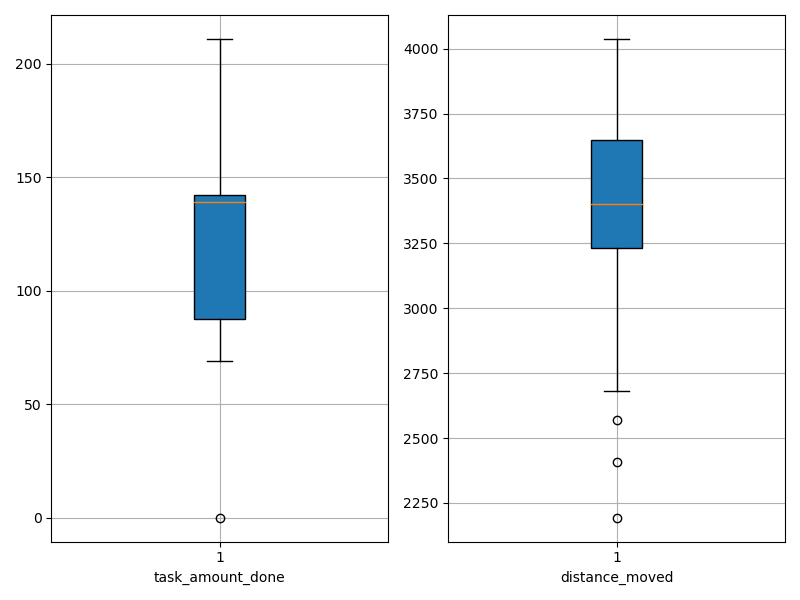

Source data for this figure (header and first rows):
agent_id, task_amount_done, distance_moved
0, 137.0, 3376
1, 141.0, 3619
2, 70.0, 2683
3, 211.0, 3502
4, 139.0, 3259
5, 139.0, 3642
6, 69.0, 3090
7, 210.0, 3339
8, 0.0, 2999
9, 139.0, 3679
10, 209.0, 3415
11, 142.0, 3961
12, 71.0, 2408
13, 141.0, 3859
14, 139.0, 3325
15, 209.0, 3222
16, 143.0, 4037
17, 71.0, 2758
18, 142.0, 3695
19, 141.0, 3292
20, 69.0, 2570
21, 210.0, 3577
22, 70.0, 2193
23, 142.0, 3800
24, 69.0, 3645
25, 140.0, 3648
26, 139.0, 3724
27, 141.0, 3390
28, 139.0, 3529
29, 138.0, 3377
